Photos from the image-classification dataset "初赛数据集包含训练集和测试集输入" in the GitHub repository LDT-von/ihc-virtual-stain. Its 3 classes are: DAPI, HLA-DR, Vimentin.

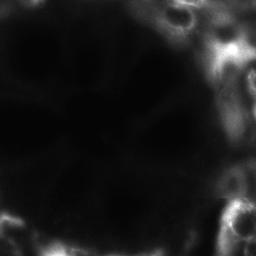
Label: Vimentin

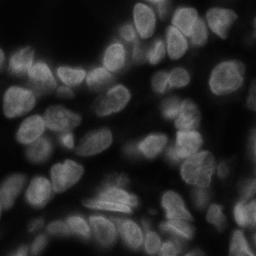
Label: DAPI

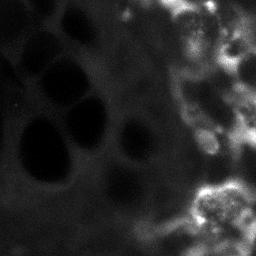
Label: HLA-DR

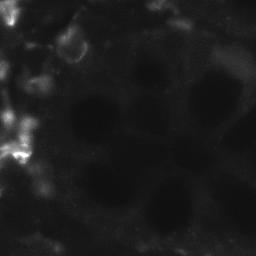
Label: HLA-DR
